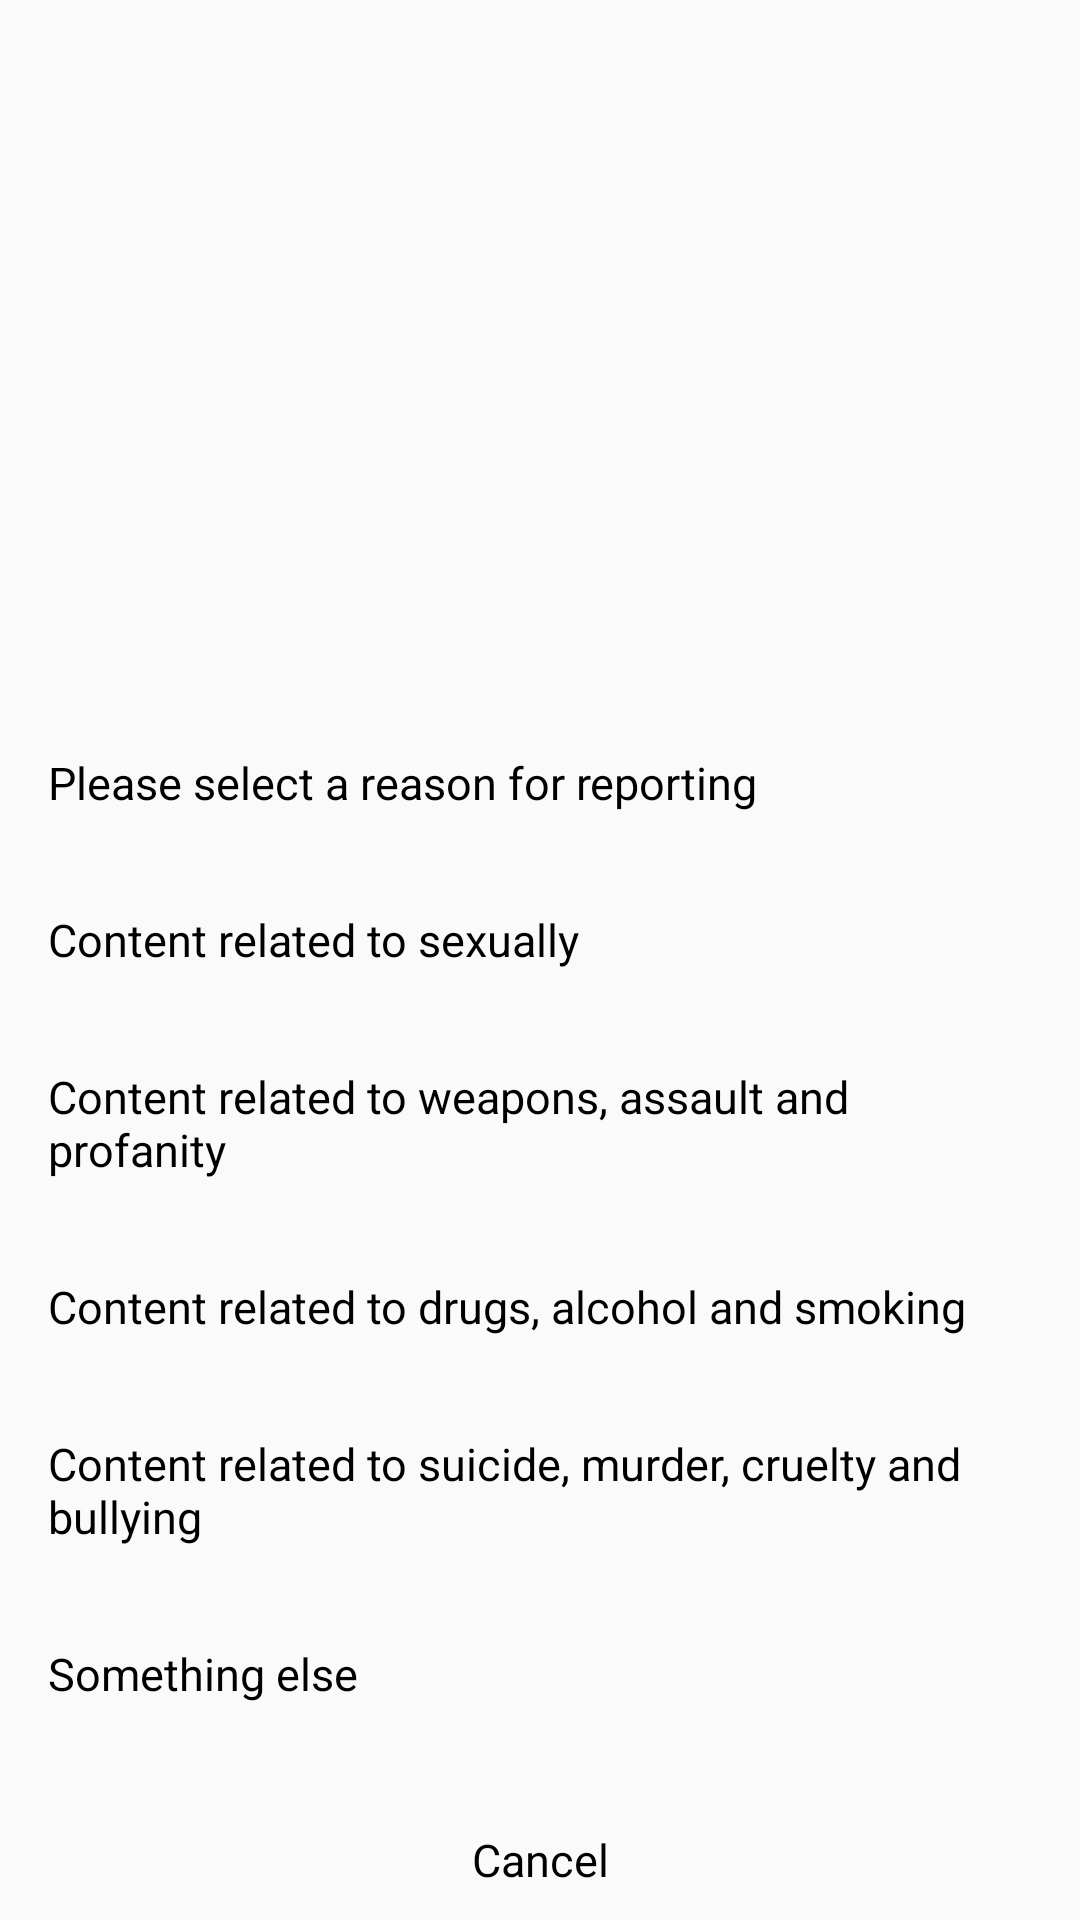

The Android layout XML behind this screen, and the referenced resources:
<!-- AndroidManifest.xml: application theme AppTheme -->
<!-- res/layout/dialog_report.xml -->
<?xml version="1.0" encoding="utf-8"?>
<androidx.constraintlayout.widget.ConstraintLayout xmlns:android="http://schemas.android.com/apk/res/android"
    xmlns:app="http://schemas.android.com/apk/res-auto"
    android:layout_width="match_parent"
    android:layout_height="match_parent">

    <LinearLayout xmlns:android="http://schemas.android.com/apk/res/android"
        android:layout_width="match_parent"
        android:layout_height="wrap_content"
        android:background="@drawable/bg_dialog"
        android:orientation="vertical"
        app:layout_constraintBottom_toBottomOf="parent">

        <TextView
            android:layout_width="match_parent"
            android:layout_height="wrap_content"
            android:gravity="left"
            android:padding="16dp"
            android:text="@string/dialog_report_title"
            android:textColor="@color/colorTextTitle"
            android:textSize="15sp" />

        <TextView
            android:id="@+id/check1View"
            android:layout_width="match_parent"
            android:layout_height="wrap_content"
            android:gravity="left"
            android:padding="16dp"
            android:text="@string/dialog_report_first"
            android:textColor="@color/colorTextTitle"
            android:textSize="15sp" />

        <TextView
            android:id="@+id/check2View"
            android:layout_width="match_parent"
            android:layout_height="wrap_content"
            android:gravity="left"
            android:padding="16dp"
            android:text="@string/dialog_report_second"
            android:textColor="@color/colorTextTitle"
            android:textSize="15sp" />

        <TextView
            android:id="@+id/check3View"
            android:layout_width="match_parent"
            android:layout_height="wrap_content"
            android:gravity="left"
            android:padding="16dp"
            android:text="@string/dialog_report_third"
            android:textColor="@color/colorTextTitle"
            android:textSize="15sp" />

        <TextView
            android:id="@+id/check4View"
            android:layout_width="match_parent"
            android:layout_height="wrap_content"
            android:gravity="left"
            android:padding="16dp"
            android:text="@string/dialog_report_fourth"
            android:textColor="@color/colorTextTitle"
            android:textSize="15sp" />

        <TextView
            android:id="@+id/option5View"
            android:layout_width="match_parent"
            android:layout_height="wrap_content"
            android:gravity="left"
            android:padding="16dp"
            android:text="@string/dialog_report_fifth"
            android:textColor="@color/colorTextTitle"
            android:textSize="15sp" />

        <TextView
            android:id="@+id/btnCancel"
            android:layout_width="match_parent"
            android:layout_height="40dp"
            android:layout_marginTop="16dp"
            android:clickable="true"
            android:gravity="center"
            android:text="@string/Cancel"
            android:textAlignment="center"
            android:textColor="@color/colorTextTitle"
            android:textSize="15sp" />

    </LinearLayout>


</androidx.constraintlayout.widget.ConstraintLayout>
<!-- resources referenced by this layout -->
<resources>
  <color name="colorTextTitle">#000000</color>
  <string name="Cancel">Cancel</string>
  <string name="dialog_report_fifth">Something else</string>
  <string name="dialog_report_first">Content related to sexually</string>
  <string name="dialog_report_fourth">Content related to suicide, murder, cruelty and bullying</string>
  <string name="dialog_report_second">Content related to weapons, assault and profanity</string>
  <string name="dialog_report_third">Content related to drugs, alcohol and smoking</string>
  <string name="dialog_report_title">Please select a reason for reporting</string>
  <style name="AppTheme" parent="Theme.AppCompat.Light.NoActionBar">
          
          <item name="colorPrimary">@color/colorPrimary</item>
          <item name="colorPrimaryDark">@color/colorPrimaryDark</item>
          <item name="colorAccent">@color/colorAccent</item>
          <item name="colorControlNormal">#000000</item>
          <item name="android:statusBarColor">#fff</item>
      </style>
  <color name="colorPrimary">#cfe4f0</color>
  <color name="colorPrimaryDark">#ffffff</color>
  <color name="colorAccent">#cfe4f0</color>
</resources>
